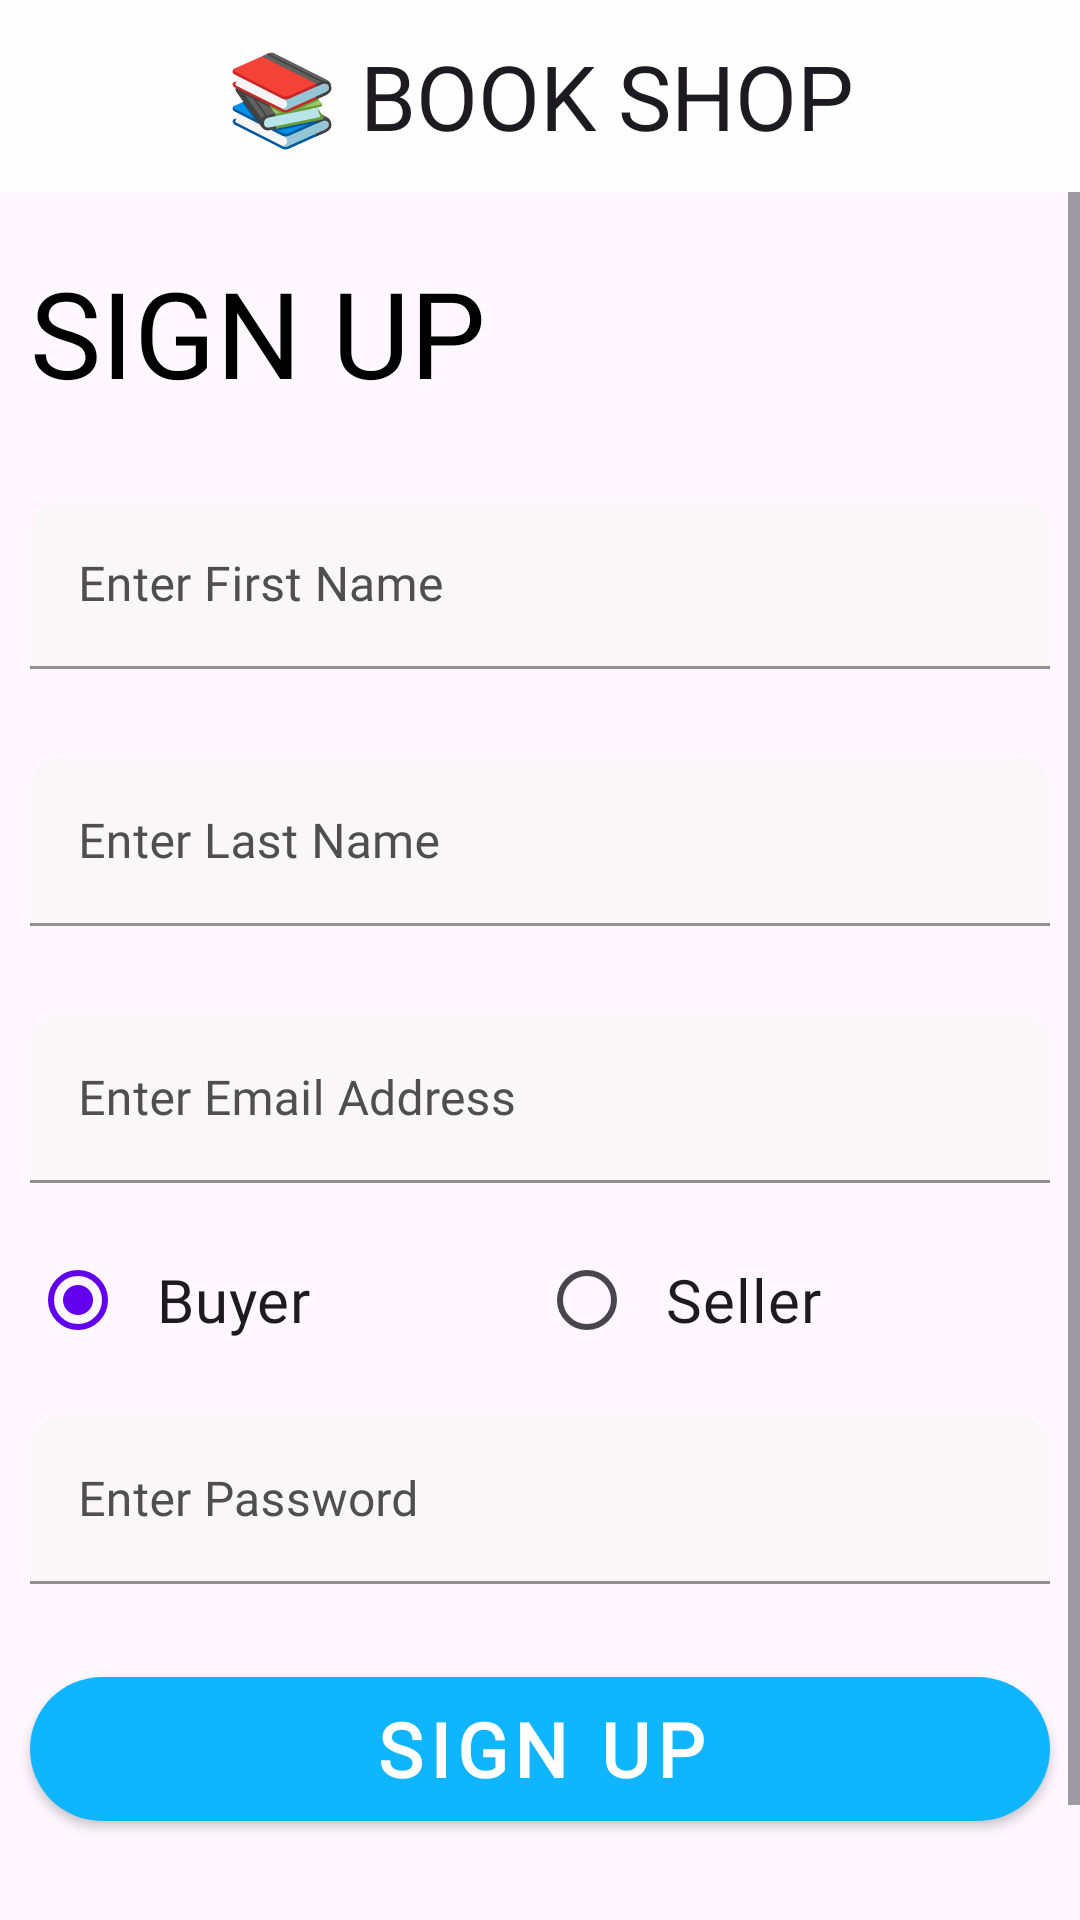

Here is an Android app screen rendered from its layout file. Give the layout XML and the strings, colors and styles it references.
<!-- AndroidManifest.xml: application theme Theme.BookStore -->
<!-- res/layout/fragment_sign_up.xml -->
<?xml version="1.0" encoding="utf-8"?>
<RelativeLayout xmlns:android="http://schemas.android.com/apk/res/android"
    xmlns:app="http://schemas.android.com/apk/res-auto"
    xmlns:tools="http://schemas.android.com/tools"
    android:layout_width="match_parent"
    android:layout_height="match_parent"
    android:orientation="vertical"
    tools:context=".ui.fragment.onboarding.SignUpFragment">

    <include
        android:id="@+id/mainTopAppBar"
        layout="@layout/app_bar" />

    
    <ScrollView
        android:layout_width="match_parent"
        android:layout_height="match_parent"
        android:layout_below="@id/mainTopAppBar">

        <LinearLayout
            android:layout_width="match_parent"
            android:layout_height="wrap_content"
            android:orientation="vertical">


            <TextView
                android:id="@+id/textView"
                android:layout_width="match_parent"
                android:layout_height="wrap_content"
                android:layout_marginTop="20dp"
                android:fontFamily="@font/montserrat_bold"
                android:paddingLeft="10dp"
                android:text="SIGN UP"
                android:textSize="40dp" />


            <LinearLayout
                android:layout_width="match_parent"
                android:layout_height="wrap_content"
                android:layout_marginTop="20dp"
                android:orientation="vertical"
                android:padding="10dp">

                <com.google.android.material.textfield.TextInputLayout
                    android:id="@+id/userName"
                    style="@style/TextInputStyle"
                    android:layout_width="match_parent"
                    android:layout_height="wrap_content"
                    android:hint="Enter First Name">

                    <com.google.android.material.textfield.TextInputEditText
                        android:id="@+id/firstName"
                        android:layout_width="match_parent"
                        android:layout_height="wrap_content"
                        android:fontFamily="@font/nunitosans_bold" />

                </com.google.android.material.textfield.TextInputLayout>

                <com.google.android.material.textfield.TextInputLayout
                    android:id="@+id/lastNameStatic"
                    style="@style/TextInputStyle"
                    android:layout_width="match_parent"
                    android:layout_height="wrap_content"
                    android:layout_marginTop="30dp"
                    android:hint="Enter Last Name">

                    <com.google.android.material.textfield.TextInputEditText
                        android:id="@+id/lastName"
                        style="@style/TextInputEditText"
                        android:layout_width="match_parent"
                        android:layout_height="wrap_content"
                        android:fontFamily="@font/nunitosans_bold" />

                </com.google.android.material.textfield.TextInputLayout>

                <com.google.android.material.textfield.TextInputLayout
                    android:id="@+id/emailId"
                    style="@style/TextInputStyle"
                    android:layout_width="match_parent"
                    android:layout_height="wrap_content"
                    android:layout_marginTop="30dp"
                    android:hint="Enter Email Address">

                    <com.google.android.material.textfield.TextInputEditText
                        android:id="@+id/emailAddress"
                        android:layout_width="match_parent"
                        android:layout_height="wrap_content"
                        android:fontFamily="@font/nunitosans_bold" />

                </com.google.android.material.textfield.TextInputLayout>

                <RadioGroup
                    android:id="@+id/radioGroup"
                    android:layout_width="match_parent"
                    android:layout_height="wrap_content"
                    android:layout_marginTop="15dp"
                    android:checkedButton="@+id/buyer"
                    android:orientation="horizontal">

                    <RadioButton
                        android:id="@+id/buyer"
                        android:layout_width="wrap_content"
                        android:layout_height="match_parent"
                        android:layout_weight="1"
                        android:fontFamily="@font/montserrat_semibold"
                        android:padding="10dp"
                        android:text="@string/option1"
                        android:textSize="20dp" />

                    <RadioButton
                        android:id="@+id/seller"
                        android:layout_width="wrap_content"
                        android:layout_height="match_parent"
                        android:layout_weight="1"
                        android:fontFamily="@font/montserrat_semibold"
                        android:padding="10dp"
                        android:text="@string/option2"
                        android:textSize="20dp" />
                </RadioGroup>

                <com.google.android.material.textfield.TextInputLayout
                    android:id="@+id/passwordStaticText"
                    style="@style/TextInputStyle"
                    android:layout_width="match_parent"
                    android:layout_height="wrap_content"
                    android:layout_marginTop="15dp"
                    android:hint="Enter Password">

                    <com.google.android.material.textfield.TextInputEditText
                        android:id="@+id/password"
                        android:layout_width="match_parent"
                        android:layout_height="wrap_content"
                        android:fontFamily="@font/nunitosans_bold"
                        android:inputType="textPassword" />

                </com.google.android.material.textfield.TextInputLayout>
            </LinearLayout>

            <com.google.android.material.button.MaterialButton
                android:id="@+id/signUp"
                style="@style/Button"
                android:layout_width="match_parent"
                android:layout_height="60dp"
                android:layout_gravity="center"
                android:layout_marginLeft="10dp"
                android:layout_marginTop="15dp"
                android:layout_marginRight="10dp"
                android:fontFamily="@font/montserrat_bold"
                android:text="SIGN UP"
                android:textFontWeight="900"
                android:textSize="25dp"
                app:cornerRadius="100dp" />


            <Button
                android:id="@+id/alreadyHaveAnAccount"
                style="@style/textButton"
                android:layout_width="match_parent"
                android:layout_height="wrap_content"
                android:layout_marginTop="20dp"
                android:fontFamily="@font/nunitosans_bold"
                android:gravity="center"
                android:text="Already Have An Account ? Sign In"
                android:textSize="20dp" />

        </LinearLayout>
    </ScrollView>

    <ProgressBar
        android:layout_centerInParent="true"
        android:id="@+id/progressBar"
        android:visibility="gone"
        style="?android:attr/progressBarStyle"
        android:layout_width="match_parent"
        android:layout_height="wrap_content" />


</RelativeLayout>
<!-- res/layout/app_bar.xml (included above) -->
<com.google.android.material.appbar.AppBarLayout xmlns:android="http://schemas.android.com/apk/res/android"
    xmlns:app="http://schemas.android.com/apk/res-auto"
    android:layout_width="match_parent"
    android:layout_height="wrap_content"
    >

    <com.google.android.material.appbar.MaterialToolbar
        android:id="@+id/topAppBar"
        style="@style/Widget.App.Toolbar"
        android:layout_width="match_parent"
        android:layout_height="?attr/actionBarSize"
        app:title="📚 BOOK SHOP"
        app:titleCentered="true"
        >

    </com.google.android.material.appbar.MaterialToolbar>
</com.google.android.material.appbar.AppBarLayout>
<!-- resources referenced by this layout -->
<resources>
  <string name="option1">Buyer</string>
  <string name="option2">Seller</string>
  <style name="Button" parent="Widget.MaterialComponents.Button">
          <item name="backgroundTint">#10B5FF</item>
      </style>
  <style name="TextInputEditText" parent="ThemeOverlay.Material3.TextInputEditText">
          <item name="android:textSize">20dp</item>
      </style>
  <style name="TextInputStyle" parent="Widget.MaterialComponents.TextInputLayout.FilledBox">
          <item name="hintTextColor">@color/black</item>
          <item name="android:textColorHint">#504F4F</item>
          <item name="boxBackgroundColor">#F9F7F7</item>
          <item name="boxStrokeColor">@color/black</item>
          <item name="boxCornerRadiusTopStart">10dp</item>
          <item name="boxCornerRadiusTopEnd">10dp</item>
      </style>
  <style name="Widget.App.Toolbar" parent="Widget.Material3.Toolbar">
          <item name="titleTextAppearance">@style/Text</item>
  
      </style>
  <style name="textButton" parent="Widget.Material3.Button.TextButton">
          <item name="android:textColor">@color/black</item>
          <item name="backgroundTint">@color/white</item>
      </style>
  <style name="Theme.BookStore" parent="Theme.Material3.DayNight.NoActionBar">
          
          <item name="colorPrimary">@color/purple_500</item>
          <item name="colorPrimaryVariant">#989898</item>
          <item name="colorOnPrimary">@color/white</item>
          
          <item name="colorSecondary">@color/teal_200</item>
          <item name="colorSecondaryVariant">@color/teal_700</item>
          <item name="colorOnSecondary">@color/black</item>
          
          <item name="android:statusBarColor" tools:targetApi="l">?attr/colorPrimaryVariant</item>
          <item name="android:textColor">@color/black</item>
  
          <item name="colorSurface">#D8FFFFFF</item>
  
          <item name="bottomNavigationStyle">@style/Widget.App.BottomNavigationView</item>
  
          
      </style>
  <style name="Text" parent="TextAppearance.Material3.TitleLarge">
          <item name="fontFamily">@font/montserrat_bold</item>
          <item name="android:fontFamily">@font/montserrat_bold</item>
          <item name="android:textSize">30dp</item>
  
      </style>
  <style name="Widget.App.BottomNavigationView" parent="Widget.Material3.BottomNavigationView">
          <item name="materialThemeOverlay">@style/ThemeOverlay.App.BottomNavigationView</item>
  
          <item name="backgroundTint">#00FFFFFF</item>
          <item name="itemRippleColor">#FFFFFF</item>
      </style>
  <style name="ThemeOverlay.App.BottomNavigationView" parent="">
  
  
  
      </style>
  <!-- not gathered from this repository: default colours our renderer supplied (Android Studio template values) -->
  <color name="purple_500">#FF6200EE</color>
  <color name="teal_200">#FF03DAC5</color>
  <color name="teal_700">#FF018786</color>
  <color name="black">#FF000000</color>
  <color name="white">#FFFFFFFF</color>
</resources>
